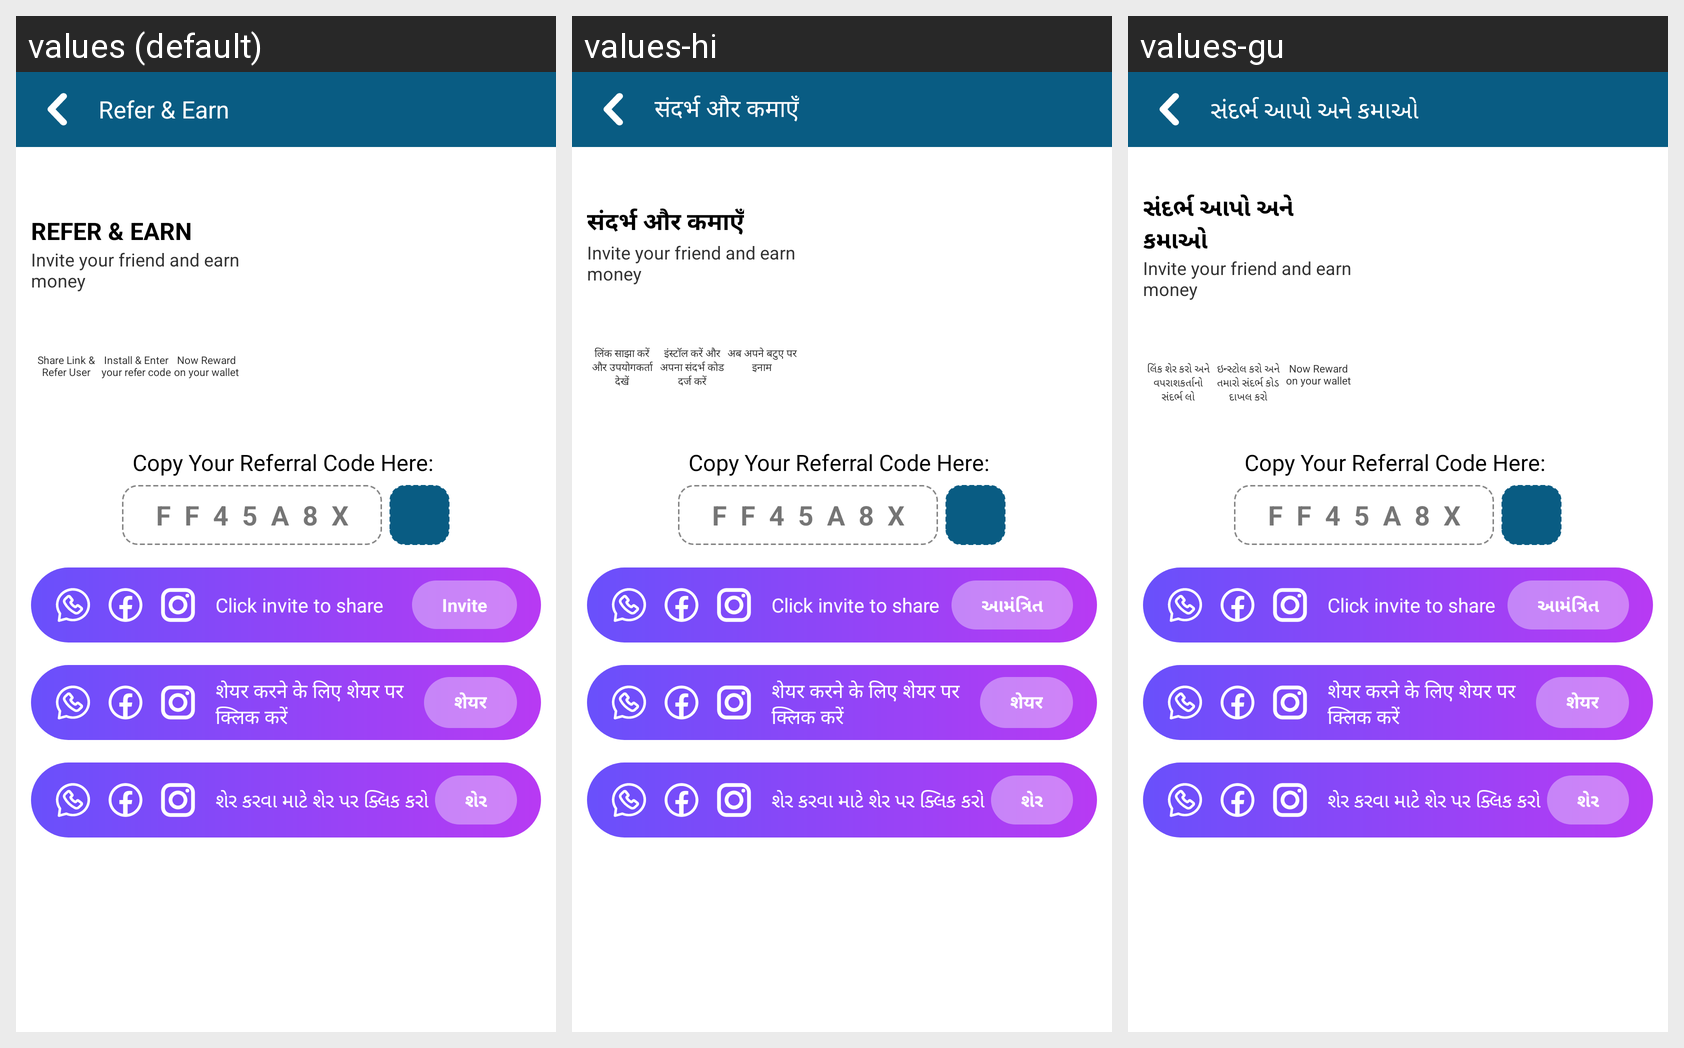

Strings drawn on this Android screen and how each of the app's shown locales translates them:
Android screen res/layout/fragment_refer.xml rendered under 3 locales, left to right: values (default), values-hi, values-gu. Device: Nexus 5 (rendered at 1080×1920; each locale shown at half size, 540×960, under a caption strip naming it); theme Theme.FestivalPosterMaker.
Strings drawn on this screen, with the default value and each locale's value (text and hints the layout hard-codes, and strings that could not be matched under every locale, appear in the picture but are not listed):

refer_earn
  values: Refer & Earn
  values-hi: संदर्भ और कमाएँ
  values-gu: સંદર્ભ આપો અને કમાઓ

share_link_amp_refer_user
  values: Share Link & Refer User
  values-hi: लिंक साझा करें और उपयोगकर्ता देखें
  values-gu: લિંક શેર કરો અને વપરાશકર્તાનો સંદર્ભ લો

install_enter_your_refer_code
  values: Install & Enter your refer code
  values-hi: इंस्टॉल करें और अपना संदर्भ कोड दर्ज करें
  values-gu: ઇન્સ્ટોલ કરો અને તમારો સંદર્ભ કોડ દાખલ કરો

now_reward_on_your_wallet
  values: Now Reward on your wallet
  values-hi: अब अपने बटुए पर इनाम
  values-gu: Now Reward on your wallet

invite
  values: Invite
  values-hi: આમંત્રિત
  values-gu: આમંત્રિત
